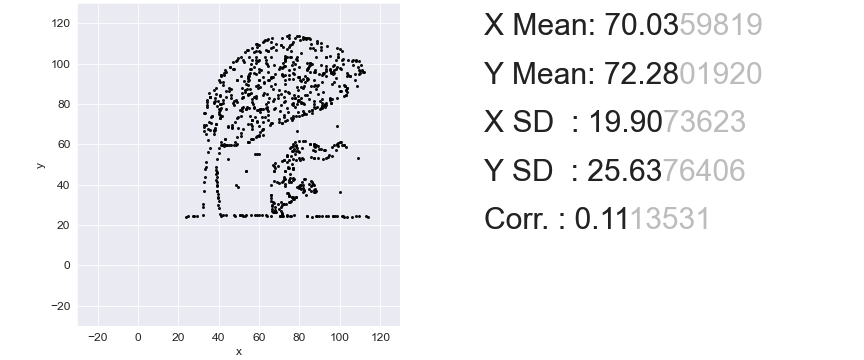

Source data for this figure (header and first rows):
80.06854838709677, 52.21892393320965
70.81, 26.84
40.51, 90.79
84.6, 112.5
34.89, 56.23
38.52, 70.25
92.04, 79.44
84.24, 97.8
65.92, 34.69
66.1, 107.7
33.44, 75.6
40.51, 77.1
54.85, 84.95
47.41, 97.47
94.22, 24.67
97.12, 90.79
88.42, 87.28
33.07, 43.7
54.85, 61.24
76.98, 43.2
51.76, 76.6
100.9, 106.2
51.22, 63.91
76.08, 82.78
66.46, 28.17
66.1, 93.13
67.19, 26.5
67.19, 49.38
76.08, 71.92
56.48, 67.58
75.53, 109.2
64.65, 106
74.44, 48.55
74.62, 112.5
35.43, 66.91
71.18, 94.63
66.82, 87.45
77.53, 83.11
95.31, 104
49.4, 38.86
88.05, 24.33
58.48, 88.79
51.58, 24.83
78.98, 88.62
92.95, 98.97
105.1, 93.8
92.95, 96.47
82.25, 37.36
76.8, 42.53
61.56, 67.25
111.3, 95.97
76.26, 109.8
58.11, 73.42
68.27, 106.8
45.23, 87.95
54.3, 69.92
71.18, 112.8
46.86, 80.6
31.98, 29.01
79.34, 93.46
51.76, 85.45
... 789 more rows
